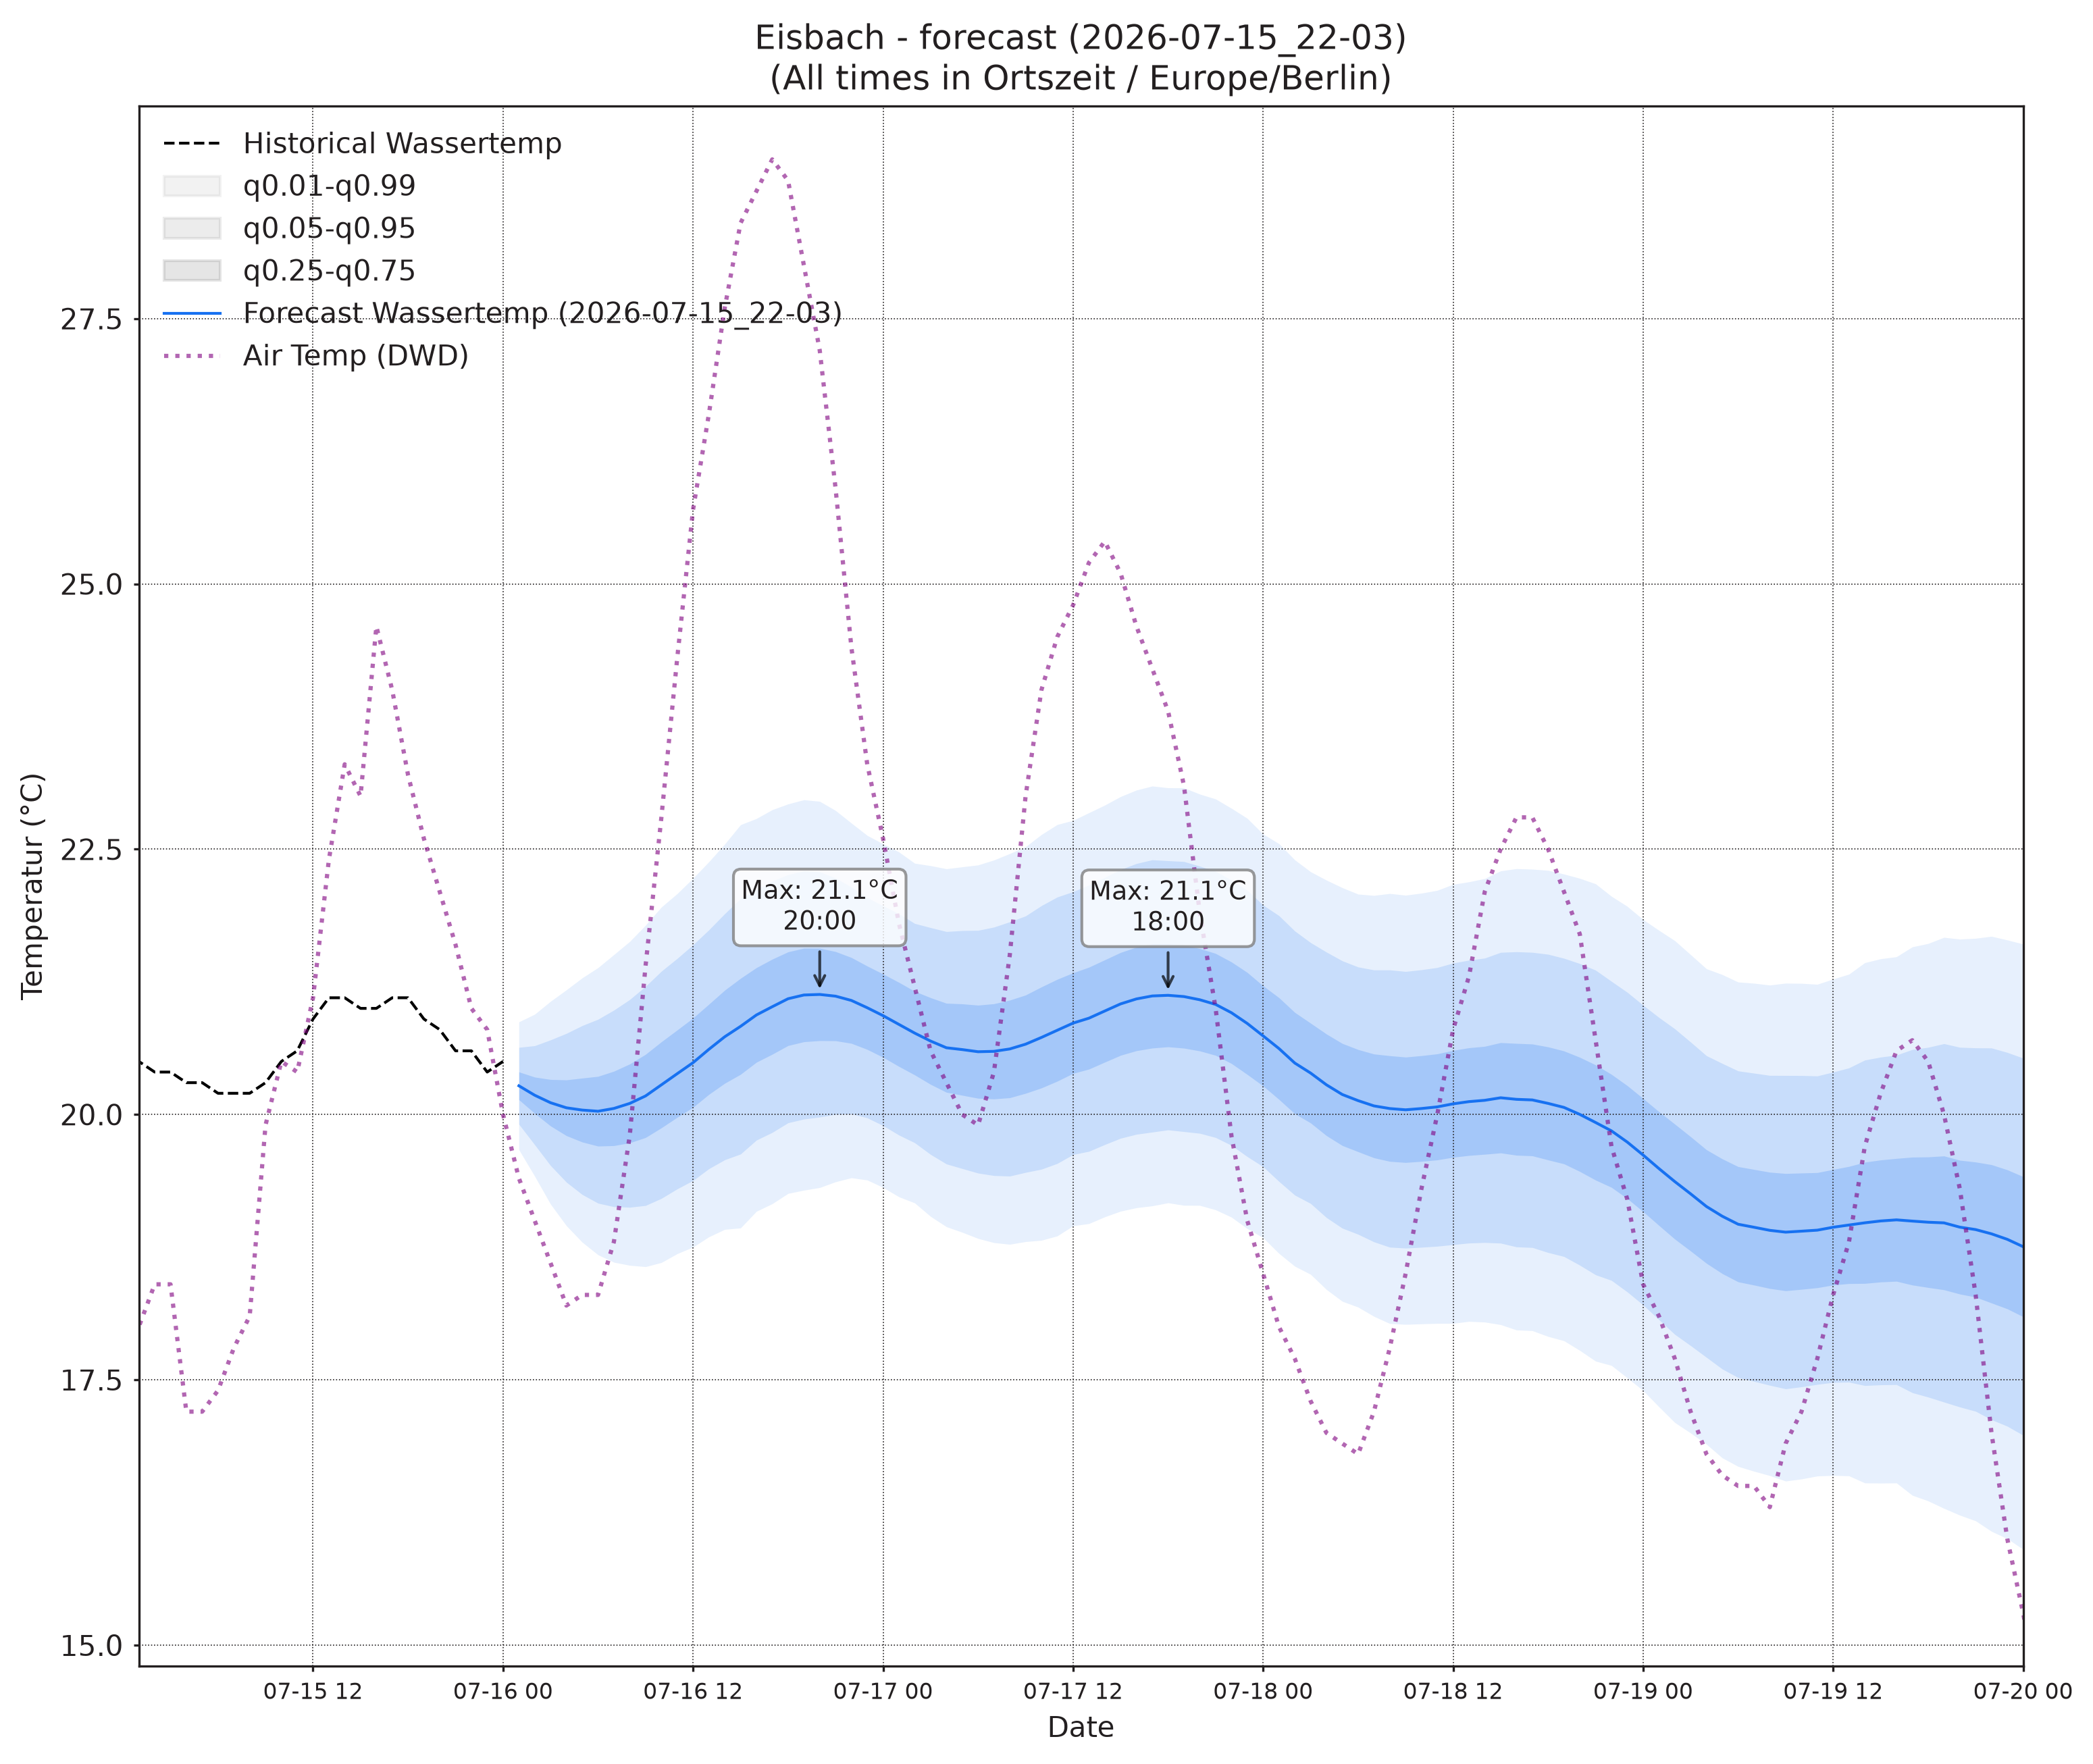

Source data for this figure (header and first rows):
, wassertemp_q0.01, wassertemp_q0.05, wassertemp_q0.25, wassertemp_q0.5, wassertemp_q0.75, wassertemp_q0.95, wassertemp_q0.99, airtemp_96_q0.01, airtemp_96_q0.05, airtemp_96_q0.25, airtemp_96_q0.5, airtemp_96_q0.75, airtemp_96_q0.95, airtemp_96_q0.99, pressure_96_q0.01, pressure_96_q0.05, pressure_96_q0.25, pressure_96_q0.5, pressure_96_q0.75, pressure_96_q0.95, pressure_96_q0.99
2026-07-16 01:00, 19.67, 19.91, 20.14, 20.27, 20.4, 20.63, 20.87, 13.57, 14.37, 15.25, 15.8, 16.34, 17.22, 18.02, 1019, 1019, 1019, 1020, 1020, 1021, 1021
2026-07-16 02:00, 19.42, 19.72, 20.01, 20.18, 20.35, 20.65, 20.94, 13.04, 13.96, 14.94, 15.52, 16.11, 17.09, 18.01, 1019, 1019, 1020, 1020, 1020, 1021, 1021
2026-07-16 03:00, 19.16, 19.52, 19.89, 20.11, 20.33, 20.7, 21.07, 12.47, 13.54, 14.65, 15.31, 15.96, 17.07, 18.14, 1018, 1019, 1020, 1020, 1020, 1021, 1021
2026-07-16 04:00, 18.95, 19.36, 19.8, 20.06, 20.33, 20.76, 21.17, 12.06, 13.28, 14.52, 15.24, 15.96, 17.2, 18.42, 1018, 1019, 1020, 1020, 1020, 1021, 1022
2026-07-16 05:00, 18.8, 19.25, 19.74, 20.04, 20.34, 20.84, 21.29, 11.56, 12.98, 14.4, 15.22, 16.04, 17.46, 18.88, 1018, 1019, 1020, 1020, 1020, 1021, 1022
2026-07-16 06:00, 18.68, 19.16, 19.7, 20.03, 20.36, 20.9, 21.38, 11.18, 12.81, 14.44, 15.37, 16.3, 17.92, 19.56, 1018, 1019, 1020, 1020, 1021, 1021, 1022
2026-07-16 07:00, 18.61, 19.13, 19.71, 20.06, 20.41, 20.98, 21.51, 10.79, 12.68, 14.56, 15.64, 16.72, 18.6, 20.49, 1018, 1019, 1019, 1020, 1021, 1022, 1022
2026-07-16 08:00, 18.58, 19.13, 19.73, 20.1, 20.48, 21.08, 21.63, 10.61, 12.75, 14.91, 16.15, 17.4, 19.55, 21.7, 1017, 1018, 1019, 1020, 1021, 1022, 1023
2026-07-16 09:00, 18.57, 19.14, 19.78, 20.17, 20.57, 21.21, 21.78, 10.63, 12.94, 15.34, 16.76, 18.18, 20.58, 22.89, 1017, 1018, 1019, 1020, 1021, 1022, 1023
2026-07-16 10:00, 18.6, 19.21, 19.87, 20.28, 20.68, 21.35, 21.95, 10.76, 13.22, 15.88, 17.49, 19.09, 21.75, 24.21, 1017, 1018, 1019, 1020, 1021, 1022, 1023
2026-07-16 11:00, 18.69, 19.3, 19.97, 20.38, 20.8, 21.47, 22.08, 11.05, 13.63, 16.48, 18.22, 19.96, 22.81, 25.39, 1016, 1018, 1019, 1020, 1021, 1022, 1023
2026-07-16 12:00, 18.75, 19.38, 20.07, 20.49, 20.91, 21.6, 22.23, 11.59, 14.24, 17.23, 19.06, 20.9, 23.88, 26.54, 1016, 1017, 1019, 1020, 1021, 1022, 1024
2026-07-16 13:00, 18.85, 19.49, 20.19, 20.61, 21.04, 21.74, 22.38, 11.84, 14.63, 17.81, 19.78, 21.74, 24.92, 27.71, 1015, 1017, 1019, 1020, 1021, 1022, 1024
2026-07-16 14:00, 18.92, 19.57, 20.29, 20.73, 21.17, 21.89, 22.55, 12.28, 15.07, 18.31, 20.34, 22.36, 25.6, 28.4, 1015, 1017, 1018, 1019, 1021, 1022, 1024
2026-07-16 15:00, 18.93, 19.63, 20.38, 20.83, 21.28, 22.03, 22.73, 12.45, 15.29, 18.62, 20.7, 22.79, 26.11, 28.95, 1015, 1016, 1018, 1019, 1021, 1022, 1024
2026-07-16 16:00, 19.09, 19.76, 20.49, 20.94, 21.38, 22.12, 22.79, 12.63, 15.46, 18.8, 20.92, 23.03, 26.37, 29.21, 1014, 1016, 1018, 1019, 1021, 1023, 1024
2026-07-16 17:00, 19.16, 19.83, 20.57, 21.02, 21.46, 22.2, 22.87, 12.42, 15.25, 18.61, 20.74, 22.87, 26.23, 29.06, 1014, 1016, 1018, 1019, 1021, 1023, 1025
2026-07-16 18:00, 19.26, 19.92, 20.65, 21.09, 21.53, 22.26, 22.93, 12.26, 15.07, 18.38, 20.47, 22.56, 25.86, 28.67, 1014, 1016, 1018, 1019, 1021, 1023, 1025
2026-07-16 19:00, 19.29, 19.96, 20.69, 21.13, 21.57, 22.3, 22.97, 12.18, 14.87, 17.99, 19.95, 21.91, 25.03, 27.72, 1013, 1016, 1018, 1019, 1021, 1023, 1025
2026-07-16 20:00, 19.31, 19.98, 20.7, 21.13, 21.57, 22.29, 22.95, 11.95, 14.51, 17.45, 19.29, 21.12, 24.06, 26.62, 1013, 1016, 1018, 1019, 1021, 1023, 1026
2026-07-16 21:00, 19.37, 20, 20.69, 21.12, 21.54, 22.23, 22.86, 11.81, 14.27, 17.01, 18.69, 20.37, 23.11, 25.57, 1013, 1016, 1018, 1020, 1021, 1023, 1026
2026-07-16 22:00, 19.4, 20.01, 20.67, 21.07, 21.48, 22.14, 22.75, 11.38, 13.85, 16.46, 18.02, 19.58, 22.19, 24.65, 1013, 1016, 1018, 1020, 1021, 1024, 1026
2026-07-16 23:00, 19.38, 19.97, 20.61, 21.01, 21.4, 22.04, 22.63, 10.74, 13.35, 15.91, 17.37, 18.83, 21.38, 24, 1013, 1016, 1018, 1020, 1021, 1024, 1026
2026-07-17 00:00, 19.31, 19.9, 20.54, 20.93, 21.32, 21.97, 22.55, 9.912, 12.78, 15.37, 16.78, 18.19, 20.77, 23.64, 1013, 1016, 1018, 1020, 1021, 1024, 1026
2026-07-17 01:00, 19.22, 19.81, 20.45, 20.85, 21.25, 21.89, 22.47, 8.966, 12.27, 14.96, 16.35, 17.73, 20.43, 23.73, 1013, 1016, 1018, 1020, 1021, 1024, 1026
2026-07-17 02:00, 19.17, 19.73, 20.37, 20.77, 21.16, 21.8, 22.37, 7.742, 11.73, 14.62, 16, 17.39, 20.27, 24.26, 1013, 1015, 1018, 1020, 1021, 1024, 1026
2026-07-17 03:00, 19.04, 19.62, 20.28, 20.69, 21.1, 21.76, 22.34, 7.286, 11.45, 14.38, 15.77, 17.15, 20.09, 24.25, 1013, 1015, 1018, 1020, 1021, 1024, 1027
2026-07-17 04:00, 18.94, 19.53, 20.21, 20.63, 21.05, 21.72, 22.32, 7.091, 11.33, 14.28, 15.68, 17.07, 20.02, 24.26, 1012, 1015, 1018, 1020, 1021, 1024, 1027
2026-07-17 05:00, 18.89, 19.49, 20.18, 20.61, 21.04, 21.73, 22.33, 7.064, 11.14, 14.13, 15.58, 17.03, 20.02, 24.1, 1012, 1015, 1018, 1019, 1021, 1024, 1027
2026-07-17 06:00, 18.83, 19.45, 20.15, 20.59, 21.03, 21.74, 22.35, 7.113, 11.23, 14.33, 15.85, 17.38, 20.48, 24.59, 1012, 1015, 1018, 1019, 1021, 1024, 1027
2026-07-17 07:00, 18.79, 19.42, 20.15, 20.6, 21.04, 21.77, 22.4, 7.593, 11.45, 14.6, 16.23, 17.86, 21.01, 24.87, 1012, 1015, 1018, 1019, 1021, 1024, 1027
2026-07-17 08:00, 18.78, 19.42, 20.16, 20.62, 21.08, 21.82, 22.46, 7.978, 11.67, 14.99, 16.81, 18.62, 21.94, 25.63, 1012, 1015, 1018, 1019, 1021, 1024, 1027
2026-07-17 09:00, 18.8, 19.45, 20.2, 20.66, 21.13, 21.87, 22.52, 8.267, 12.05, 15.64, 17.66, 19.68, 23.27, 27.05, 1011, 1014, 1017, 1019, 1021, 1024, 1027
2026-07-17 10:00, 18.81, 19.48, 20.25, 20.73, 21.2, 21.97, 22.64, 8.67, 12.45, 16.25, 18.46, 20.67, 24.47, 28.25, 1011, 1014, 1017, 1019, 1021, 1024, 1027
2026-07-17 11:00, 18.86, 19.54, 20.31, 20.79, 21.27, 22.05, 22.73, 9.112, 12.89, 16.9, 19.28, 21.67, 25.67, 29.45, 1011, 1014, 1017, 1019, 1021, 1024, 1027
2026-07-17 12:00, 18.95, 19.62, 20.39, 20.86, 21.34, 22.1, 22.77, 9.871, 13.57, 17.64, 20.13, 22.61, 26.69, 30.38, 1011, 1014, 1017, 1019, 1021, 1024, 1027
2026-07-17 13:00, 18.97, 19.65, 20.43, 20.91, 21.39, 22.16, 22.84, 10.39, 14.09, 18.26, 20.83, 23.41, 27.58, 31.27, 1011, 1014, 1017, 1019, 1020, 1024, 1027
2026-07-17 14:00, 19.04, 19.72, 20.49, 20.98, 21.46, 22.23, 22.91, 10.81, 14.54, 18.8, 21.45, 24.1, 28.36, 32.08, 1010, 1013, 1016, 1018, 1020, 1024, 1027
2026-07-17 15:00, 19.09, 19.78, 20.56, 21.04, 21.53, 22.31, 23, 11.03, 14.76, 19.07, 21.77, 24.47, 28.78, 32.51, 1010, 1013, 1016, 1018, 1020, 1024, 1027
2026-07-17 16:00, 19.12, 19.81, 20.6, 21.09, 21.58, 22.36, 23.06, 10.95, 14.73, 19.13, 21.89, 24.64, 29.04, 32.82, 1010, 1013, 1016, 1018, 1020, 1024, 1027
2026-07-17 17:00, 19.14, 19.83, 20.63, 21.12, 21.61, 22.4, 23.09, 10.91, 14.64, 18.99, 21.72, 24.45, 28.8, 32.53, 1010, 1013, 1016, 1018, 1020, 1024, 1027
2026-07-17 18:00, 19.17, 19.86, 20.64, 21.12, 21.61, 22.39, 23.08, 10.6, 14.3, 18.62, 21.33, 24.04, 28.36, 32.07, 1010, 1013, 1016, 1018, 1020, 1024, 1027
2026-07-17 19:00, 19.14, 19.84, 20.63, 21.11, 21.6, 22.38, 23.08, 10.44, 14.03, 18.17, 20.75, 23.33, 27.47, 31.07, 1010, 1013, 1016, 1018, 1020, 1024, 1027
2026-07-17 20:00, 19.14, 19.82, 20.6, 21.08, 21.56, 22.34, 23.02, 10.12, 13.64, 17.62, 20.07, 22.52, 26.5, 30.03, 1010, 1013, 1016, 1018, 1020, 1024, 1027
2026-07-17 21:00, 19.1, 19.78, 20.56, 21.04, 21.52, 22.29, 22.97, 9.892, 13.33, 17.1, 19.4, 21.69, 25.47, 28.9, 1010, 1013, 1016, 1018, 1020, 1024, 1027
2026-07-17 22:00, 19.03, 19.71, 20.48, 20.96, 21.44, 22.21, 22.89, 9.528, 12.95, 16.56, 18.71, 20.86, 24.46, 27.89, 1010, 1013, 1016, 1018, 1021, 1024, 1027
2026-07-17 23:00, 18.93, 19.6, 20.38, 20.86, 21.34, 22.11, 22.79, 9.215, 12.68, 16.16, 18.18, 20.19, 23.67, 27.14, 1010, 1013, 1016, 1019, 1021, 1024, 1027
2026-07-18 00:00, 18.84, 19.51, 20.27, 20.74, 21.21, 21.97, 22.64, 8.589, 12.2, 15.63, 17.56, 19.48, 22.91, 26.52, 1010, 1013, 1016, 1019, 1021, 1024, 1027
2026-07-18 01:00, 18.69, 19.37, 20.14, 20.62, 21.1, 21.87, 22.55, 7.49, 11.6, 15.15, 17.04, 18.93, 22.48, 26.59, 1010, 1013, 1016, 1019, 1021, 1024, 1027
2026-07-18 02:00, 18.57, 19.24, 20.01, 20.48, 20.96, 21.73, 22.4, 6.734, 11.14, 14.77, 16.66, 18.54, 22.17, 26.58, 1010, 1013, 1016, 1019, 1021, 1024, 1027
2026-07-18 03:00, 18.49, 19.16, 19.92, 20.39, 20.86, 21.62, 22.29, 5.752, 10.66, 14.42, 16.29, 18.16, 21.91, 26.82, 1010, 1013, 1016, 1019, 1021, 1024, 1027
2026-07-18 04:00, 18.35, 19.03, 19.8, 20.28, 20.76, 21.53, 22.21, 5.582, 10.5, 14.24, 16.1, 17.95, 21.69, 26.61, 1010, 1013, 1016, 1019, 1021, 1024, 1028
2026-07-18 05:00, 18.24, 18.93, 19.71, 20.19, 20.67, 21.45, 22.14, 5.479, 10.46, 14.24, 16.11, 17.98, 21.75, 26.73, 1009, 1013, 1016, 1018, 1021, 1024, 1028
2026-07-18 06:00, 18.18, 18.87, 19.65, 20.13, 20.61, 21.39, 22.08, 5.861, 10.65, 14.45, 16.38, 18.31, 22.12, 26.9, 1009, 1013, 1016, 1018, 1021, 1024, 1028
2026-07-18 07:00, 18.1, 18.8, 19.59, 20.08, 20.57, 21.36, 22.06, 6.436, 10.9, 14.75, 16.8, 18.86, 22.71, 27.17, 1009, 1012, 1016, 1018, 1021, 1024, 1027
2026-07-18 08:00, 18.03, 18.75, 19.56, 20.06, 20.55, 21.36, 22.08, 6.822, 11.34, 15.35, 17.52, 19.7, 23.71, 28.23, 1009, 1012, 1016, 1018, 1021, 1024, 1027
2026-07-18 09:00, 18.02, 18.74, 19.55, 20.04, 20.54, 21.35, 22.07, 7.315, 11.75, 15.95, 18.29, 20.64, 24.83, 29.27, 1009, 1012, 1016, 1018, 1020, 1024, 1027
2026-07-18 10:00, 18.03, 18.75, 19.56, 20.06, 20.55, 21.36, 22.09, 7.776, 12.19, 16.58, 19.11, 21.64, 26.02, 30.44, 1009, 1012, 1016, 1018, 1020, 1024, 1027
2026-07-18 11:00, 18.03, 18.76, 19.57, 20.07, 20.57, 21.38, 22.11, 8.278, 12.68, 17.24, 19.93, 22.62, 27.18, 31.58, 1009, 1012, 1016, 1018, 1020, 1024, 1027
2026-07-18 12:00, 18.03, 18.77, 19.6, 20.1, 20.6, 21.43, 22.17, 8.485, 13.01, 17.86, 20.77, 23.68, 28.52, 33.05, 1008, 1012, 1016, 1018, 1020, 1024, 1027
... 36 more rows
